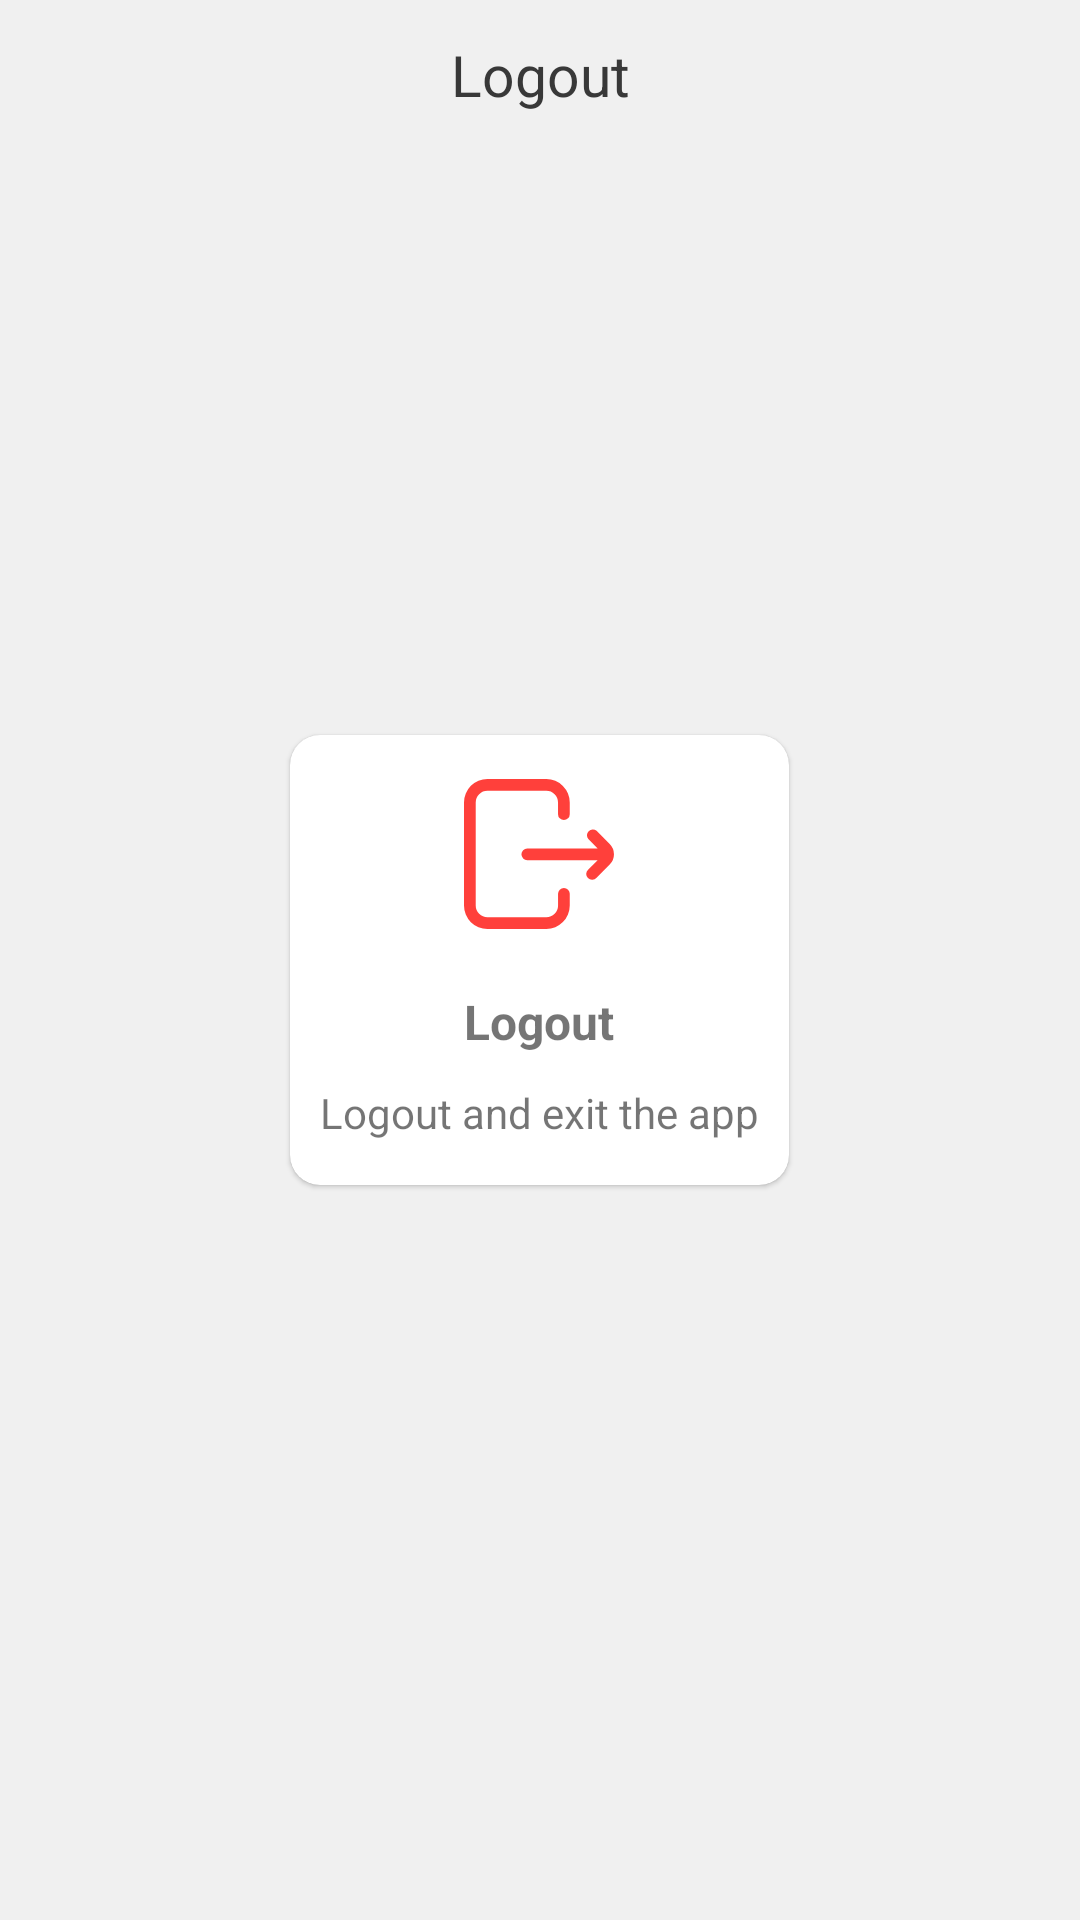

Write the Android layout XML for this screen, with the resource values it uses.
<!-- AndroidManifest.xml: application theme AppTheme -->
<!-- res/layout/layout_fragment_logout.xml -->
<?xml version="1.0" encoding="utf-8"?>
<RelativeLayout xmlns:android="http://schemas.android.com/apk/res/android"
    android:layout_width="match_parent"
    android:layout_height="match_parent"
    xmlns:app="http://schemas.android.com/apk/res-auto"
    android:background="#f0f0f0">

    <TextView
        android:id="@+id/topHeading"
        android:layout_width="match_parent"
        android:layout_height="50dp"
        android:gravity="center"
        android:text="Logout"
        android:textColor="#383838"
        android:textSize="19sp" />

    <androidx.cardview.widget.CardView
        android:id="@+id/fr_logout_logoutBtn"
        android:layout_width="wrap_content"
        android:layout_height="150dp"
        android:layout_centerInParent="true"
        app:cardBackgroundColor="@android:color/white"
        app:cardCornerRadius="10dp"
        app:cardElevation="1dp">

        <LinearLayout
            android:layout_width="match_parent"
            android:layout_height="match_parent"
            android:gravity="center"
            android:orientation="vertical"
            android:padding="10dp">

            <ImageView
                android:layout_width="50dp"
                android:layout_height="50dp"
                android:layout_gravity="center"
                android:src="@drawable/ic_exit"
                app:tint="#a9a9a9" />

            <TextView
                android:layout_width="wrap_content"
                android:layout_height="wrap_content"
                android:layout_marginTop="20dp"
                android:text="Logout"
                android:textSize="16sp"
                android:textStyle="bold" />

            <TextView
                android:layout_width="wrap_content"
                android:layout_height="wrap_content"
                android:text="Logout and exit the app"
                android:textSize="14sp"
                android:layout_marginTop="10dp"/>

        </LinearLayout>

    </androidx.cardview.widget.CardView>


</RelativeLayout>
<!-- resources referenced by this layout -->
<resources>
  <!-- drawable ic_exit (drawable) -->
  <vector xmlns:android="http://schemas.android.com/apk/res/android"
      android:width="20dp"
      android:height="20dp"
      android:viewportWidth="20"
      android:viewportHeight="20"
      android:autoMirrored="true">
    <path
        android:pathData="M14.1,15.313v1.563A3.129,3.129 0,0 1,10.977 20L3.125,20A3.129,3.129 0,0 1,0 16.875L0,3.125A3.129,3.129 0,0 1,3.125 0h7.852A3.129,3.129 0,0 1,14.1 3.125L14.1,4.688a0.781,0.781 0,0 1,-1.563 0L12.537,3.125a1.564,1.564 0,0 0,-1.563 -1.562L3.125,1.563A1.564,1.564 0,0 0,1.563 3.125v13.75a1.564,1.564 0,0 0,1.563 1.563h7.852a1.564,1.564 0,0 0,1.563 -1.562L12.541,15.313a0.781,0.781 0,0 1,1.563 0ZM19.427,8.659 L17.677,6.91a0.781,0.781 0,0 0,-1.1 1.1l1.244,1.245L8.438,9.255a0.781,0.781 0,1 0,0 1.562h9.381l-1.244,1.245a0.781,0.781 0,1 0,1.1 1.1l1.75,-1.749a1.955,1.955 0,0 0,0 -2.762ZM19.427,8.659"
        android:fillColor="#ff403b"/>
  </vector>
  <style name="AppTheme" parent="Theme.AppCompat.Light.DarkActionBar">
          <item name="colorPrimary">@color/colorPrimary</item>
          <item name="colorPrimaryDark">@color/colorPrimaryDark</item>
          <item name="colorAccent">@color/colorAccent</item>
      </style>
  <color name="colorPrimary">#6200EE</color>
  <color name="colorPrimaryDark">#3700B3</color>
  <color name="colorAccent">#03DAC5</color>
</resources>
